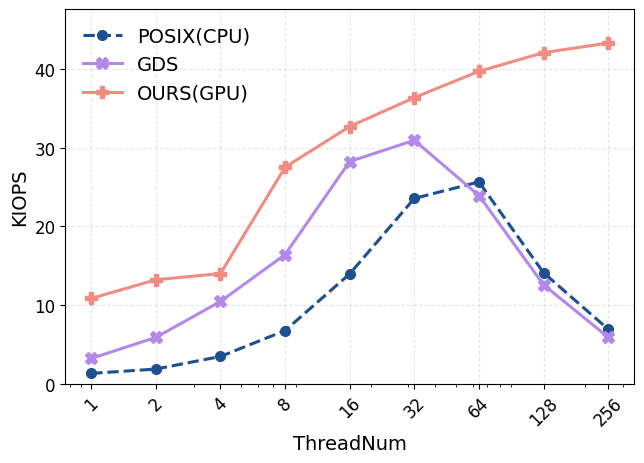

Reproduce this figure in Python.
import matplotlib.pyplot as plt
import numpy as np
import pandas as pd

# # ===== 可调参数区 =====
# FONT_SIZE_LABEL = 10         # 坐标轴标签字体大小
# FONT_SIZE_TICK = 10          # 坐标轴刻度字体大小
# FONT_SIZE_ANNOT = 10         # 数据标注字体大小
# FONT_SIZE_LEGEND = 10        # 图例字体大小
# FIG_WIDTH = 4                # 单个子图的图宽
# FIG_HEIGHT = 3               # 单个子图的图高
# GRID_ALPHA = 0.5             # 网格透明度
# GRID_LINESTYLE = '--'        # 网格线型
# # ===== 可调参数区 =====
# FONT_SIZE_LABEL = 20         # 坐标轴标签字体大小
# FONT_SIZE_TICK = 20          # 坐标轴刻度字体大小
# FONT_SIZE_ANNOT = 18         # 数据标注字体大小
# FONT_SIZE_LEGEND = 18        # 图例字体大小
# FIG_WIDTH = 5.8              # 单个子图的图宽
# FIG_HEIGHT = 4.8             # 单个子图的图高
# GRID_ALPHA = 0.5             # 网格透明度
# GRID_LINESTYLE = '--'        # 网格线型
FIG_WIDTH = 6.6
FIG_HEIGHT = 4.8
GRID_ALPHA = 0.3
GRID_LINESTYLE = "--"
FONT_SIZE_LABEL = 14
FONT_SIZE_TICK = 12
FONT_SIZE_LEGEND = 14
FONT_SIZE_TITLE = 14

# # 设置中文字体支持
# # Windows系统可以使用SimHei
# plt.rcParams['font.sans-serif'] = ['SimHei']  # 用来正常显示中文标签
# # Mac系统可以使用PingFang SC
# # plt.rcParams['font.sans-serif'] = ['PingFang SC']  # Mac系统
# # 或者使用Arial Unicode MS
# # plt.rcParams['font.sans-serif'] = ['Arial Unicode MS']  # 跨平台

# # 解决负号显示问题
# plt.rcParams['axes.unicode_minus'] = False
# ===== FIXED FONT CONFIGURATION =====
plt.rcParams['font.family'] = 'serif'
plt.rcParams['font.serif'] = ['Times New Roman','SimSun' ]  # Times + 宋体
plt.rcParams['mathtext.fontset'] = 'stix'  # Math symbols matching Times
plt.rcParams['axes.unicode_minus'] = False
plt.rcParams['axes.formatter.use_mathtext'] = False


# 设置全局字体
plt.rcParams.update({
    'font.size': FONT_SIZE_TICK,
    'axes.labelsize': FONT_SIZE_LABEL,
    'legend.fontsize': FONT_SIZE_LEGEND,
    'xtick.labelsize': FONT_SIZE_TICK,
    'ytick.labelsize': FONT_SIZE_TICK
})

# 创建数据
posix_data = {
    # 'Thread_Num': [1, 2, 4, 8, 16, 32, 64, 128, 256, 512, 1024],
    'Thread_Num': [1, 2, 4, 8, 16, 32, 64, 128, 256], #, 512, 1024],

    'IOPS_avg': [1289.552203, 1845.445856, 3444.742407, 6744.420234, 13965.56019, 23567.59298, 25670.69238, 14109.89154, 6918.560292] #, 3393.931346, 1461.071236]
}

our_data = {
    # 'ThreadNum': [1, 2, 4, 8, 16, 32, 64, 128, 256, 512, 1024],
    'Thread_Num': [1, 2, 4, 8, 16, 32, 64, 128, 256], #, 512, 1024],
    'IOPS_avg': [10835.97444, 13212.20875, 14003.04823, 27542.85412, 32722.27487, 36399.5574, 39749.94282, 42124.31277, 43348.13189] #, 44244.74625, 46256.41526]
}

gds_data = {
    'THREADS': [1, 2, 4, 8, 16, 32, 64, 128, 256],
    'IOPS_avg': [3196.0909807032267, 5874.945598464766, 10453.479039402859, 16421.01241290704, 28267.124585133082, 30971.41873609555, 23938.818801653833, 12571.224031401904, 5896.61798092979]
}

# 转换为DataFrame
df_posix = pd.DataFrame(posix_data)
df_our = pd.DataFrame(our_data)
df_gds = pd.DataFrame(gds_data)

# 创建图表
plt.figure(figsize=(FIG_WIDTH, FIG_HEIGHT), dpi=100)

# 定义颜色
colors = {
    'POSIX':"#1D4F91", # '#1f77b4',  # 蓝色
    'OUR':"#F28B82",# '#ff7f0e',    # 橙色
    'GDS': "#B388EB" #'#2ca02c'     # 绿色
}

# 线型
linestyles = {
    'POSIX': '--',
    'OUR': '-',
    'GDS': '-'
}

# 标记
markers = {
    'POSIX': 'o',
    'OUR': 'P',
    'GDS': 'X'
}







# 绘制POSIX折线图
threads_posix = df_posix['Thread_Num']
plt.plot(threads_posix, df_posix['IOPS_avg']/1000, 
         marker=markers['POSIX'], color=colors['POSIX'], 
         linewidth=2.2, markersize=7, label='POSIX(CPU)', 
         linestyle=linestyles['POSIX'])
# 绘制GDS折线图
threads_gds = df_gds['THREADS']
plt.plot(threads_gds, df_gds['IOPS_avg']/1000, 
         marker=markers['GDS'], color=colors['GDS'], 
         linewidth=2.2, markersize=8, label='GDS', 
         linestyle=linestyles['GDS'])
# 绘制OUR折线图
threads_our = df_our['Thread_Num']
plt.plot(threads_our, df_our['IOPS_avg']/1000, 
         marker=markers['OUR'], color=colors['OUR'], 
         linewidth=2.2, markersize=8, label='OURS(GPU)', 
         linestyle=linestyles['OUR'])

# 设置图表属性
plt.xlabel('ThreadNum', fontsize=FONT_SIZE_LABEL)
plt.ylabel('KIOPS', fontsize=FONT_SIZE_LABEL)  # 将IOPS单位转换为千
plt.grid(True, alpha=GRID_ALPHA, linestyle=GRID_LINESTYLE)

# 设置x轴为对数刻度，并设置刻度标签
plt.xscale('log')
thread_ticks = [1, 2, 4, 8, 16, 32, 64, 128, 256] #, 512, 1024]
plt.xticks(thread_ticks, [str(t) for t in thread_ticks], rotation=45, fontsize=FONT_SIZE_TICK)

# 设置y轴刻度
max_iops = max(df_posix['IOPS_avg'].max(), df_our['IOPS_avg'].max(), df_gds['IOPS_avg'].max())
y_ticks = np.arange(0, max_iops/1000 + 5, 10)
plt.yticks(y_ticks, fontsize=FONT_SIZE_TICK)
plt.ylim(0, max_iops/1000 * 1.1)  # 留10%的顶部空间

# 添加图例
plt.legend(loc='best', fontsize=FONT_SIZE_LEGEND, frameon=False)

# 调整布局
plt.tight_layout()

# 保存图表
plt.savefig('Read_iops_4kb_comparison.png', dpi=300, bbox_inches='tight', facecolor='white')
plt.savefig('Read_iops_4kb_comparison.pdf', dpi=300, bbox_inches='tight', facecolor='white')

plt.show()

print("图表已保存为 'iops_4kb_comparison_cn.png'")
